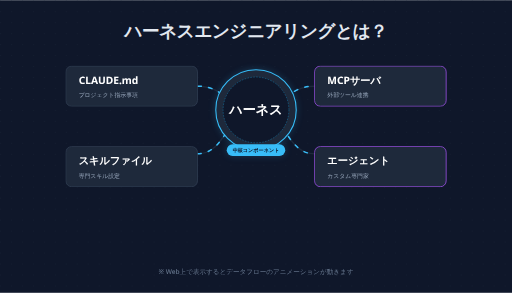
t = 0.00 s
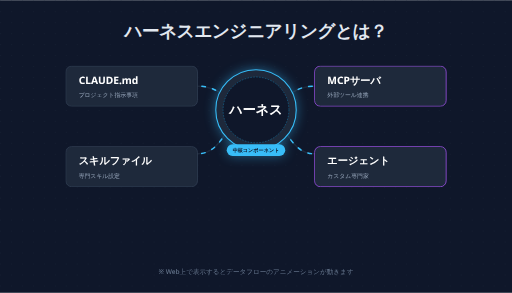
t = 0.38 s
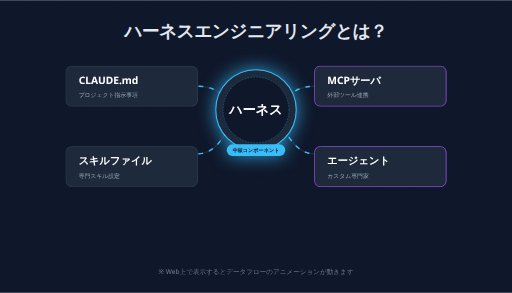
t = 1.13 s
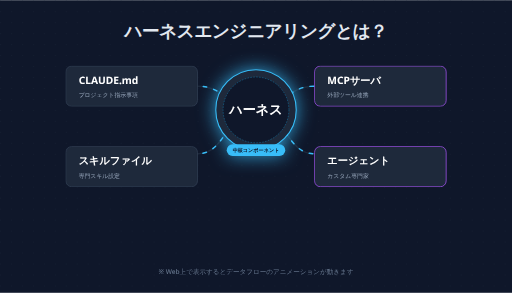
t = 1.50 s
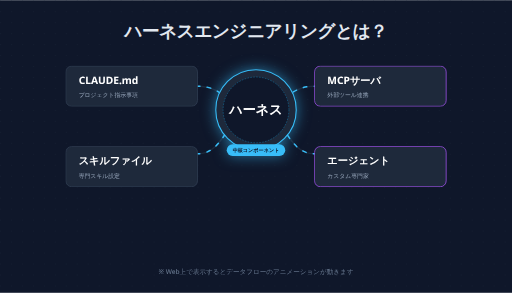
t = 1.88 s
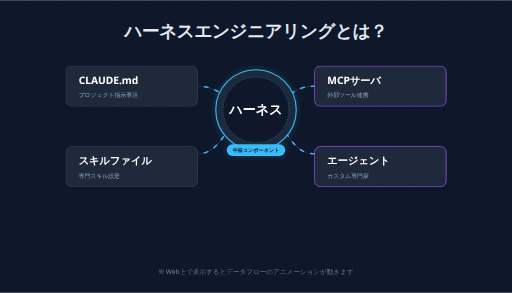
t = 2.63 s

The animated SVG that drew these frames (rendered in a browser with its animation timeline set to each time). Animation: 2 CSS @keyframes rules; one cycle of 3.00 s, repeats indefinitely.

<svg xmlns="http://www.w3.org/2000/svg" width="1400" height="800" viewBox="0 0 1400 800">
  <defs>
    <style>
      .tTitle{font:700 48px system-ui, sans-serif; fill:#e2e8f0; letter-spacing:-1px}
      .tSub{font:500 18px system-ui, sans-serif; fill:#64748b}
      .tCardH{font:700 28px system-ui, sans-serif; fill:#ffffff}
      .tCardS{font:500 16px system-ui, sans-serif; fill:#94a3b8}
      .tCenter{font:800 36px system-ui, sans-serif; fill:#ffffff}
      .tBadge{font:700 14px system-ui, sans-serif; fill:#0f172a}
      .path-bg{stroke:#1e293b; stroke-width:4; fill:none; stroke-linecap: round;}
      .path-flow{stroke:#38bdf8; stroke-width:4; fill:none; stroke-linecap: round; stroke-dasharray: 10 20; animation: flow 2s linear infinite;}
      
      @keyframes flow {
        from { stroke-dashoffset: 60; }
        to { stroke-dashoffset: 0; }
      }
      @keyframes pulse {
        0% { filter: drop-shadow(0 0 10px rgba(56, 189, 248, 0.2)); }
        50% { filter: drop-shadow(0 0 25px rgba(56, 189, 248, 0.8)); }
        100% { filter: drop-shadow(0 0 10px rgba(56, 189, 248, 0.2)); }
      }
      .core-glow { animation: pulse 3s infinite; }
    </style>
  </defs>

  <rect width="1400" height="800" fill="#0f172a"/>
  
  <!-- Subtle Grid -->
  <pattern id="dotGrid" width="30" height="30" patternUnits="userSpaceOnUse">
    <circle cx="2" cy="2" r="1" fill="#1e293b"/>
  </pattern>
  <rect width="1400" height="800" fill="url(#dotGrid)"/>

  <text x="700" y="100" text-anchor="middle" class="tTitle">ハーネスエンジニアリングとは？</text>

  <!-- Paths -->
  <!-- Left Top to Center -->
  <path id="p1" d="M 540 235 C 620 235, 620 300, 700 300" class="path-bg"/>
  <path d="M 540 235 C 620 235, 620 300, 700 300" class="path-flow"/>
  
  <!-- Left Bottom to Center -->
  <path id="p2" d="M 540 420 C 620 420, 620 300, 700 300" class="path-bg"/>
  <path d="M 540 420 C 620 420, 620 300, 700 300" class="path-flow"/>

  <!-- Center to Right Top -->
  <path id="p3" d="M 700 300 C 780 300, 780 235, 860 235" class="path-bg"/>
  <path d="M 700 300 C 780 300, 780 235, 860 235" class="path-flow" stroke="#a855f7"/>

  <!-- Center to Right Bottom -->
  <path id="p4" d="M 700 300 C 780 300, 780 420, 860 420" class="path-bg"/>
  <path d="M 700 300 C 780 300, 780 420, 860 420" class="path-flow" stroke="#a855f7"/>

  <!-- Center -->
  <g transform="translate(700 300)" class="core-glow">
    <circle r="110" fill="#1e293b" stroke="#38bdf8" stroke-width="3"/>
    <circle r="90" fill="#0f172a" stroke="#0ea5e9" stroke-width="1" stroke-dasharray="4 4"/>
    <text y="10" text-anchor="middle" class="tCenter">ハーネス</text>
    <g transform="translate(0 110)">
      <rect x="-80" y="-16" width="160" height="32" rx="16" fill="#38bdf8"/>
      <text y="5" text-anchor="middle" class="tBadge">中核コンポーネント</text>
    </g>
  </g>

  <!-- Left top -->
  <g transform="translate(180 180)">
    <rect width="360" height="110" rx="16" fill="#1e293b" stroke="#334155" stroke-width="2"/>
    <text x="35" y="48" class="tCardH">CLAUDE.md</text>
    <text x="35" y="85" class="tCardS">プロジェクト指示事項</text>
  </g>
  <!-- Left bottom -->
  <g transform="translate(180 400)">
    <rect width="360" height="110" rx="16" fill="#1e293b" stroke="#334155" stroke-width="2"/>
    <text x="35" y="48" class="tCardH">スキルファイル</text>
    <text x="35" y="85" class="tCardS">専門スキル設定</text>
  </g>
  <!-- Right top -->
  <g transform="translate(860 180)">
    <rect width="360" height="110" rx="16" fill="#1e293b" stroke="#a855f7" stroke-width="2"/>
    <text x="35" y="48" class="tCardH">MCPサーバ</text>
    <text x="35" y="85" class="tCardS">外部ツール連携</text>
  </g>
  <!-- Right bottom -->
  <g transform="translate(860 400)">
    <rect width="360" height="110" rx="16" fill="#1e293b" stroke="#a855f7" stroke-width="2"/>
    <text x="35" y="48" class="tCardH">エージェント</text>
    <text x="35" y="85" class="tCardS">カスタム専門家</text>
  </g>

  <text x="700" y="750" text-anchor="middle" class="tSub">※ Web上で表示するとデータフローのアニメーションが動きます</text>
</svg>